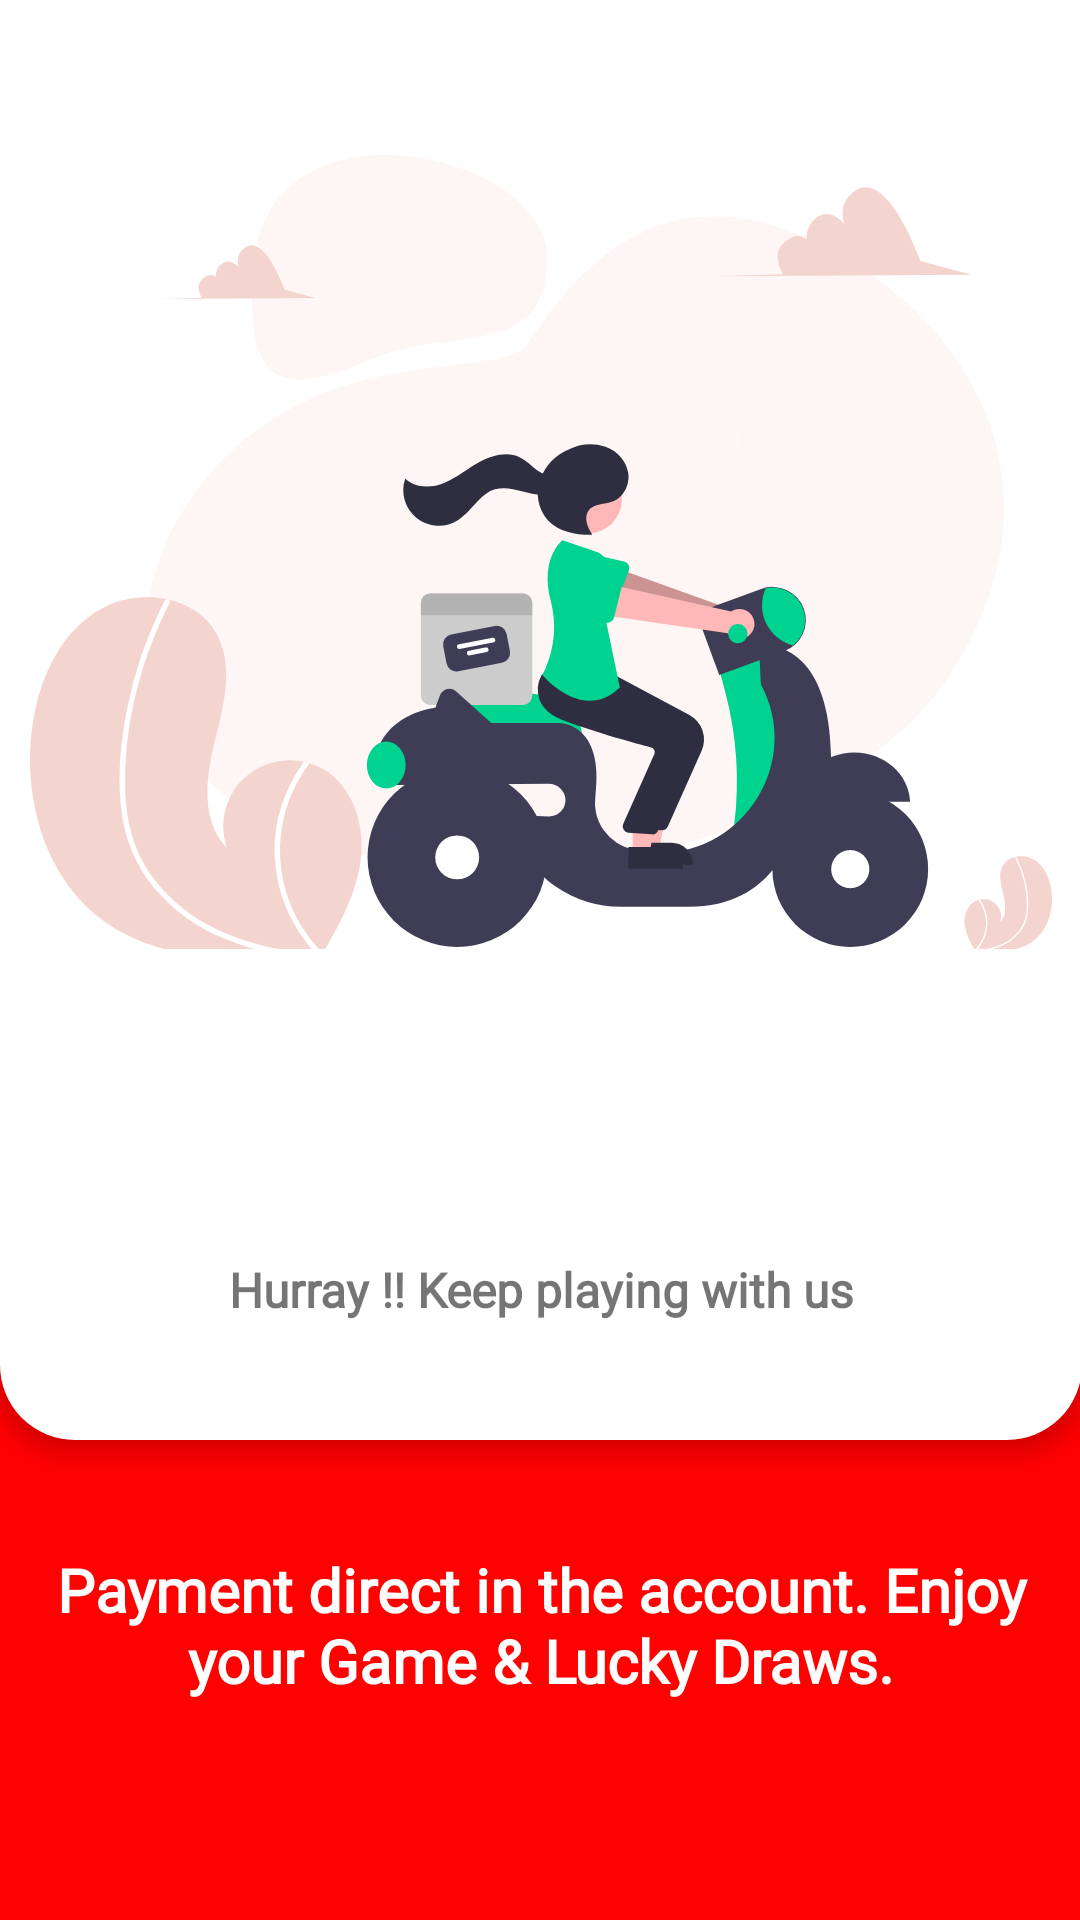

Here is an Android app screen rendered from its layout file. Give the layout XML and the strings, colors and styles it references.
<!-- AndroidManifest.xml: application theme AppTheme.NoActionBar -->
<!-- res/layout/fragment_info3.xml -->
<LinearLayout xmlns:android="http://schemas.android.com/apk/res/android"
    xmlns:app="http://schemas.android.com/apk/res-auto"
    xmlns:tools="http://schemas.android.com/tools"
    android:layout_width="match_parent"
    android:layout_height="match_parent"
    android:background="@color/colorPrimary"
    android:orientation="vertical">

    <LinearLayout
        android:layout_width="match_parent"
        android:layout_height="match_parent"
        android:layout_marginRight="-1dp"
        android:orientation="vertical">

        <LinearLayout
            android:layout_width="match_parent"
            android:layout_height="match_parent"
            android:layout_weight="1"
            android:background="@drawable/raound_intro"
            android:elevation="5dp"
            android:gravity="center"
            android:orientation="vertical">


            <ImageView
                android:layout_width="wrap_content"
                android:layout_height="300dp"
                android:padding="10dp"
                android:src="@drawable/ic_splash_three" />

            <View
                android:layout_width="match_parent"
                android:layout_height="75dp" />

            <TextView
                android:layout_width="match_parent"
                android:layout_height="wrap_content"
                android:layout_marginLeft="15dp"
                android:layout_marginTop="5dp"
                android:layout_marginRight="15dp"
                android:fontFamily="@font/gilroybold"
                android:gravity="center"
                android:padding="5dp"
                android:text="Hurray !! Keep playing with us"
                android:textSize="16dp"
                android:textStyle="bold" />
        </LinearLayout>

        <LinearLayout
            android:layout_width="match_parent"
            android:layout_height="match_parent"
            android:layout_weight="3"
            android:gravity="center"
            android:orientation="vertical">

            <TextView
                android:layout_width="match_parent"
                android:layout_height="wrap_content"
                android:gravity="center"
                android:fontFamily="@font/gilroybold"
                android:padding="5dp"
                android:text="Payment direct in the account. Enjoy your Game &amp; Lucky Draws."
                android:textColor="@color/white"
                android:textSize="20dp"
                android:textStyle="bold" />

            <TextView
                android:layout_width="match_parent"
                android:layout_height="wrap_content"
                android:layout_marginTop="5dp"
                android:gravity="center"
                android:padding="5dp"
                android:textColor="@color/white"
                android:textSize="16dp"
                android:textStyle="bold" />
        </LinearLayout>
    </LinearLayout>

</LinearLayout>
<!-- resources referenced by this layout -->
<resources>
  <color name="colorPrimary">#FF0101</color>
  <color name="white">#ffffff</color>
  <!-- drawable ic_splash_three: vector/xml drawable (drawable, 12193 chars, omitted) -->
  <!-- drawable raound_intro (drawable) -->
  <?xml version="1.0" encoding="utf-8"?>
  
  <shape xmlns:android="http://schemas.android.com/apk/res/android"
      android:shape="rectangle">
  
      <solid android:color="#FFFFFF" />
  
      <corners
  
          android:bottomLeftRadius="25dp"
          android:bottomRightRadius="25dp" />
  
  
  
  </shape>
  <style name="AppTheme.NoActionBar">
          
          <item name="bottomSheetDialogTheme">@style/AppBottomSheetDialogTheme</item>
          <item name="windowActionBar">false</item>
          <item name="windowNoTitle">true</item>
          <item name="colorPrimary">@color/colorPrimary</item>
          <item name="colorPrimaryDark">@color/colorPrimaryDark</item>
          <item name="colorAccent">@color/colorAccent</item>
          <item name="fontFamily">@font/gilroybold</item>
  
      </style>
  <style name="AppBottomSheetDialogTheme" parent="Theme.Design.Light.BottomSheetDialog">
          <item name="bottomSheetStyle">@style/AppModalStyle</item>
      </style>
  <color name="colorPrimaryDark">#FF0101</color>
  <color name="colorAccent">#FF0101</color>
  <style name="AppModalStyle" parent="Widget.Design.BottomSheet.Modal">
          <item name="android:background">@color/tranfarnt</item>
      </style>
  <color name="tranfarnt">#00D32A1E</color>
</resources>
